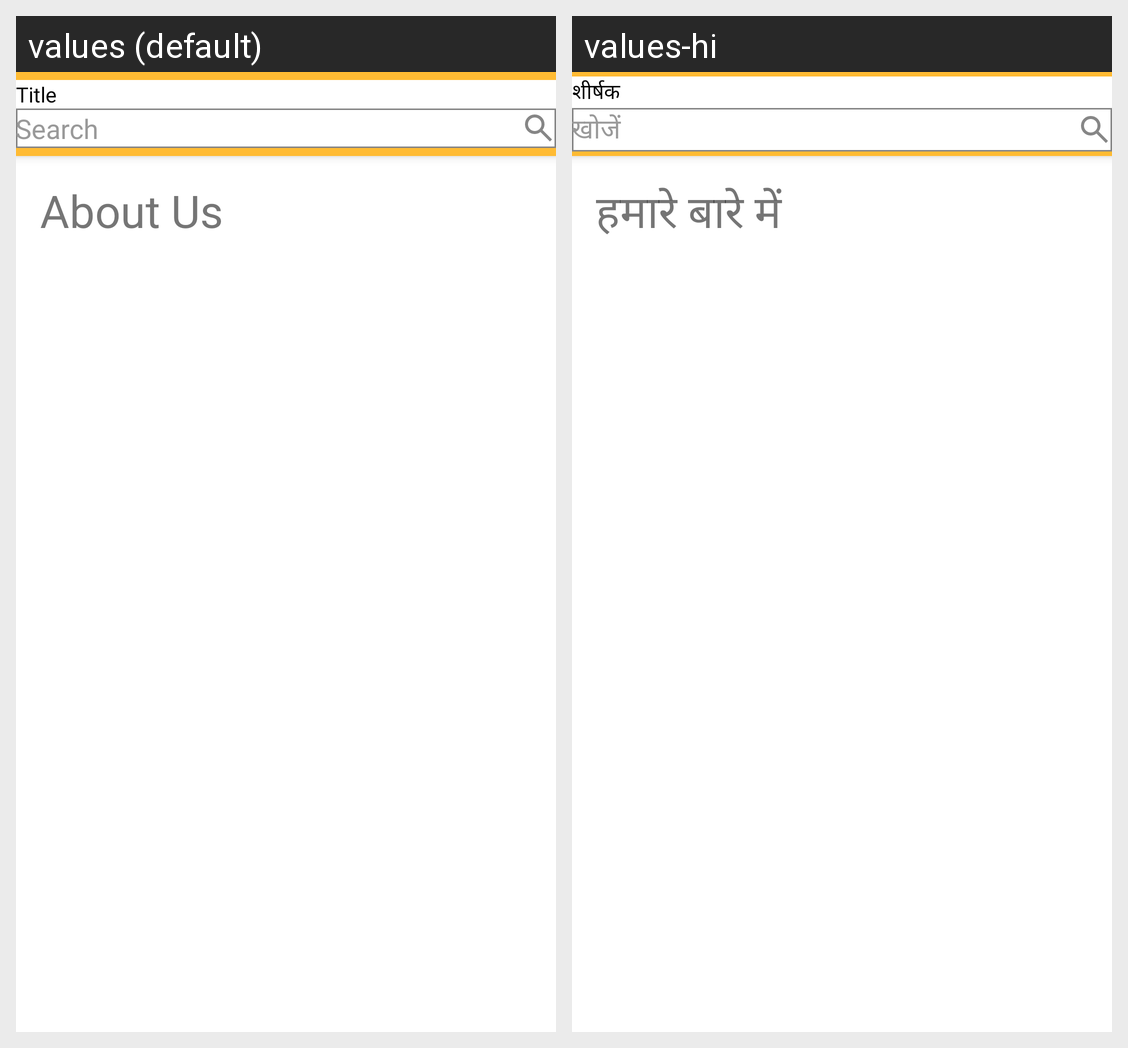

This grid shows one Android layout under two languages. Give, for every string resource on the screen, its name, the default text and each shown locale's text.
Android screen res/layout/main.xml rendered under 2 locales, left to right: values (default), values-hi. Device: Nexus 5 (rendered at 1080×1920; each locale shown at half size, 540×960, under a caption strip naming it); theme Theme.FoodBucket.
Strings drawn on this screen, with the default value and each locale's value (text and hints the layout hard-codes, and strings that could not be matched under every locale, appear in the picture but are not listed):

about_us
  values: About Us
  values-hi: हमारे बारे में

title
  values: Title
  values-hi: शीर्षक

search
  values: Search
  values-hi: खोजें
